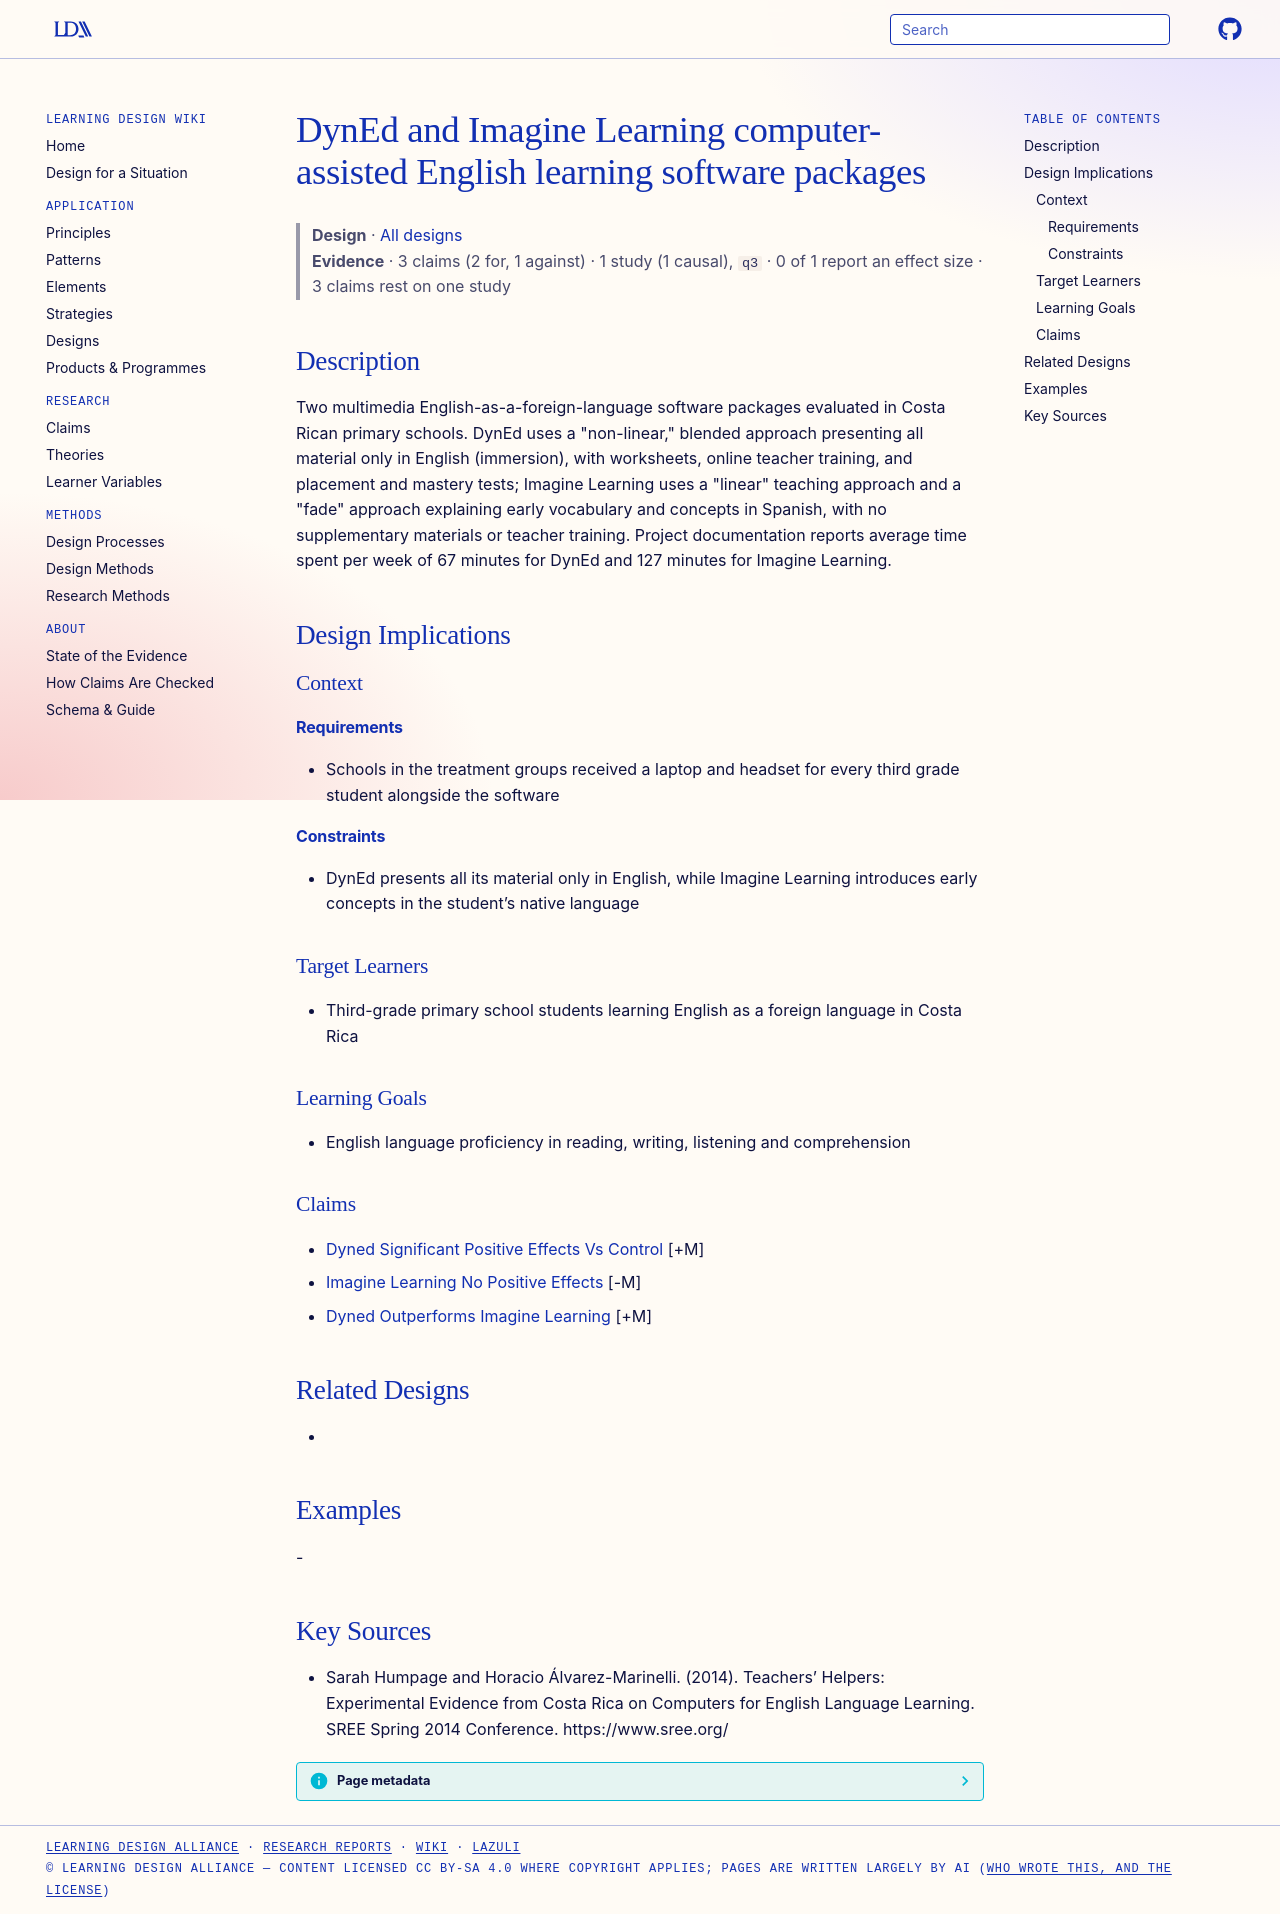

repository: Learning-Design-Alliance/learning-wiki · page: designs/dyned-imagine-learning-software-packages/index.html · generator: mkdocs

---
type: design
id: dyned-imagine-learning-software-packages
title: DynEd and Imagine Learning computer-assisted English learning software packages
description: Two multimedia English-as-a-foreign-language software packages evaluated in Costa Rican primary schools.
status: review
generated:
  by: "process:settle-candidates"
  at: 2026-11-02
sources:
  - id: sarah-humpage-and-horacio-álvarez-marinelli-2014
    resource: "https://www.sree.org/"
    title: "Sarah Humpage and Horacio Álvarez-Marinelli. (2014). Teachers’ Helpers: Experimental Evidence from Costa Rica on Computers for English Language Learning. SREE Spring 2014 Conference. https://www.sree.org/"
    author: Sarah Humpage and Horacio Álvarez-Marinelli
---

# DynEd and Imagine Learning computer-assisted English learning software packages

> **Design** · [All designs](index.md)
> **Evidence** · 3 claims (2 for, 1 against) · 1 study (1 causal), `q3` · 0 of 1 report an effect size · 3 claims rest on one study

## Description
Two multimedia English-as-a-foreign-language software packages evaluated in Costa Rican primary schools. DynEd uses a "non-linear," blended approach presenting all material only in English (immersion), with worksheets, online teacher training, and placement and mastery tests; Imagine Learning uses a "linear" teaching approach and a "fade" approach explaining early vocabulary and concepts in Spanish, with no supplementary materials or teacher training. Project documentation reports average time spent per week of 67 minutes for DynEd and 127 minutes for Imagine Learning.

## Design Implications

### Context
#### Requirements
- Schools in the treatment groups received a laptop and headset for every third grade student alongside the software
#### Constraints
- DynEd presents all its material only in English, while Imagine Learning introduces early concepts in the student’s native language

### Target Learners
- Third-grade primary school students learning English as a foreign language in Costa Rica

### Learning Goals
- English language proficiency in reading, writing, listening and comprehension

### Claims
- [Dyned Significant Positive Effects Vs Control](../claims/dyned-significant-positive-effects-vs-control.md) [+M]
- [Imagine Learning No Positive Effects](../claims/imagine-learning-no-positive-effects.md) [-M]
- [Dyned Outperforms Imagine Learning](../claims/dyned-outperforms-imagine-learning.md) [+M]

## Related Designs
- 

## Examples
-

## Key Sources
- Sarah Humpage and Horacio Álvarez-Marinelli. (2014). Teachers’ Helpers: Experimental Evidence from Costa Rica on Computers for English Language Learning. SREE Spring 2014 Conference. https://www.sree.org/
